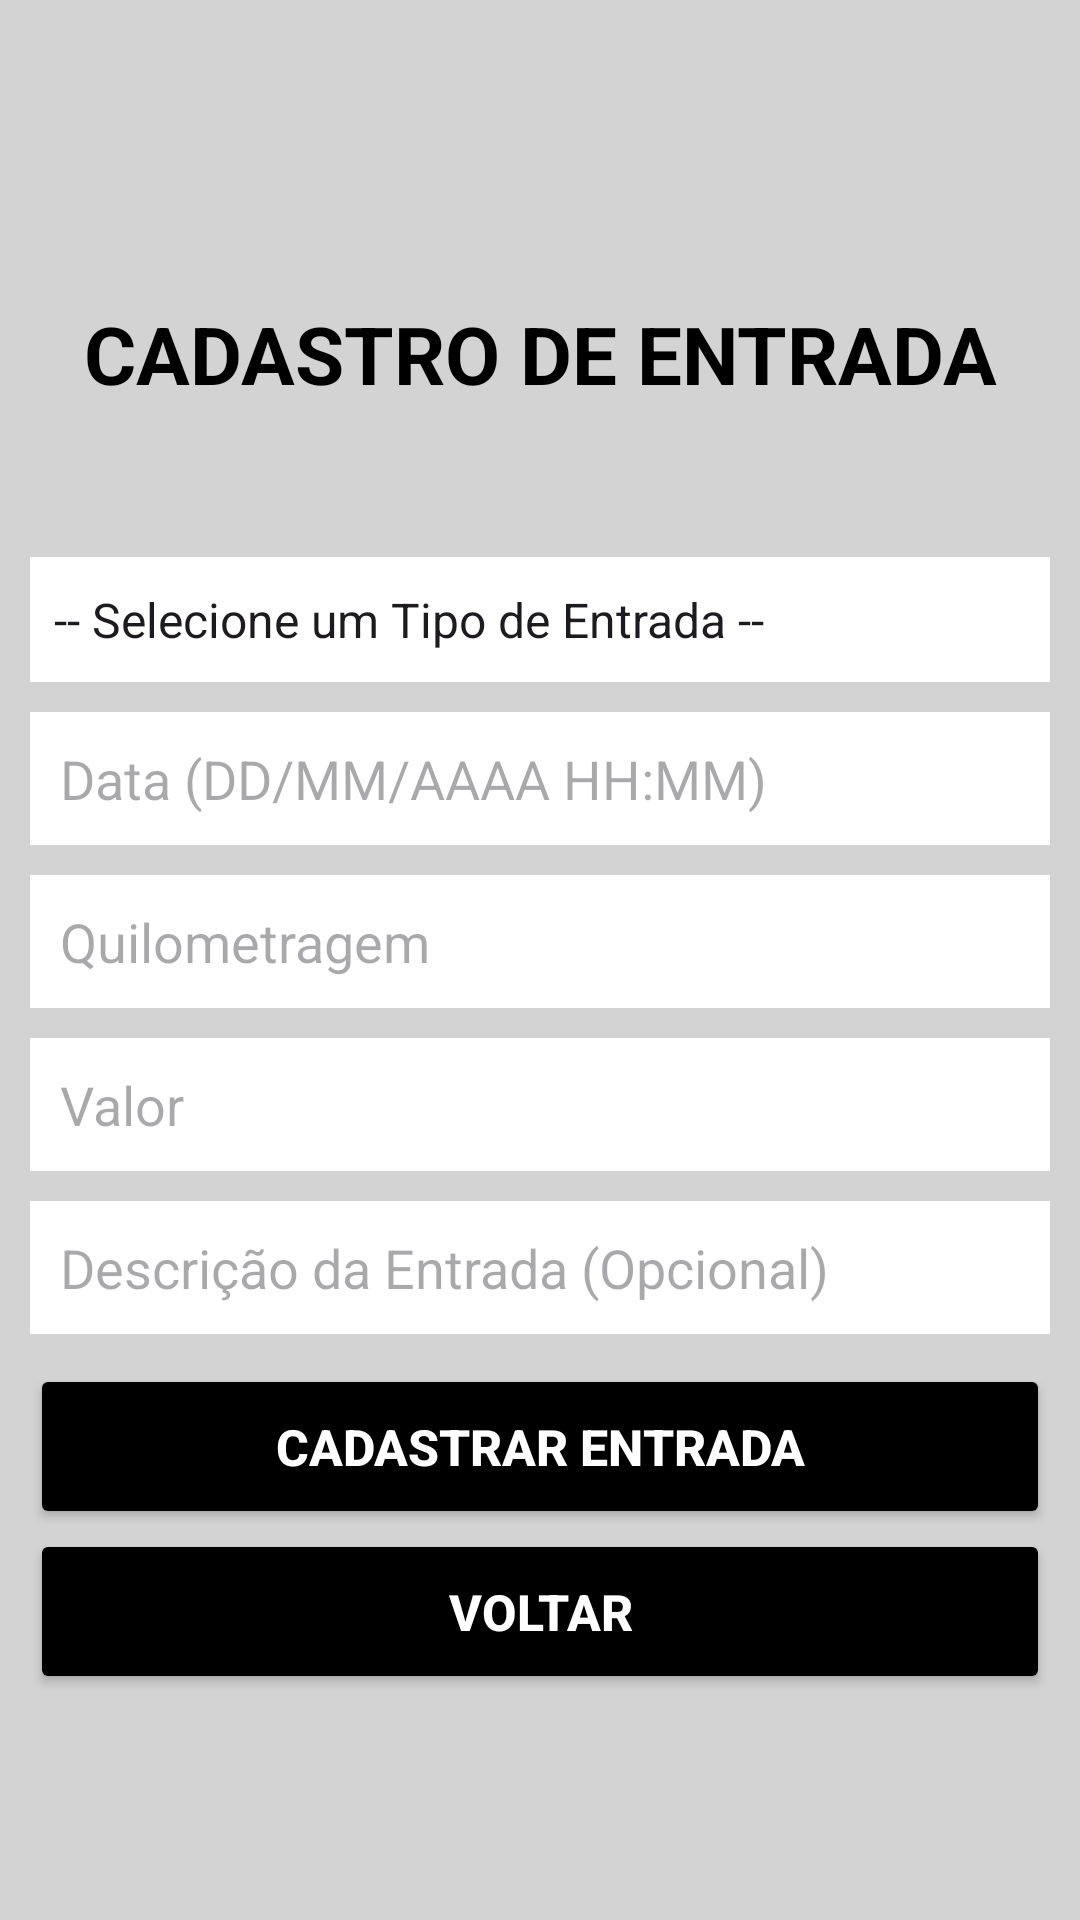

Android layout source for this screen:
<!-- AndroidManifest.xml: application theme Theme.AplicativoGerenciadorDeVeiculos -->
<!-- res/layout/fragment_cadastro_entrada.xml -->
<?xml version="1.0" encoding="utf-8"?>
<androidx.constraintlayout.widget.ConstraintLayout xmlns:android="http://schemas.android.com/apk/res/android"
    xmlns:tools="http://schemas.android.com/tools"
    android:layout_width="match_parent"
    android:layout_height="match_parent"
    xmlns:app="http://schemas.android.com/apk/res-auto"
    tools:context=".view.fragments.CadastroEntradaFragment"
    android:background="@color/light_gray"
    >

    <TextView
        android:layout_width="match_parent"
        android:layout_height="wrap_content"
        android:id="@+id/tvLabelTela"
        android:text="CADASTRO DE ENTRADA"
        android:textColor="@color/black"
        android:textAlignment="center"
        app:layout_constraintTop_toTopOf="parent"
        app:layout_constraintStart_toStartOf="parent"
        android:layout_marginTop="100dp"
        android:textSize="80px"
        android:textStyle="bold"/>

    <Spinner
        android:layout_width="match_parent"
        android:layout_height="wrap_content"
        android:id="@+id/spCadastroTipo"
        app:layout_constraintTop_toBottomOf="@+id/tvLabelTela"
        app:layout_constraintStart_toStartOf="parent"
        android:entries="@array/tipoEntradas"
        android:background="@color/white"
        android:paddingVertical="10dp"
        android:height="40dp"
        android:layout_marginTop="50dp"
        android:layout_marginHorizontal="10dp"
        android:textColor="@color/black"
        />

    <EditText
        android:layout_width="match_parent"
        android:layout_height="wrap_content"
        android:id="@+id/etCadastroData"
        app:layout_constraintTop_toBottomOf="@+id/spCadastroTipo"
        app:layout_constraintStart_toStartOf="parent"
        android:inputType="datetime"
        android:maxLines="1"
        android:background="@color/white"
        android:layout_margin="10dp"
        android:height="40dp"
        android:hint="Data (DD/MM/AAAA HH:MM)"
        android:padding="10dp"
        android:textColor="@color/black"
        />
    <EditText
        android:layout_width="match_parent"
        android:layout_height="wrap_content"
        android:id="@+id/etCadastroQuilometragem"
        app:layout_constraintTop_toBottomOf="@+id/etCadastroData"
        app:layout_constraintStart_toStartOf="parent"
        android:inputType="number"
        android:maxLines="1"
        android:background="@color/white"
        android:layout_margin="10dp"
        android:height="40dp"
        android:hint="Quilometragem"
        android:padding="10dp"
        android:textColor="@color/black"
        />
    <EditText
        android:layout_width="match_parent"
        android:layout_height="wrap_content"
        android:id="@+id/etCadastroValor"
        app:layout_constraintTop_toBottomOf="@+id/etCadastroQuilometragem"
        app:layout_constraintStart_toStartOf="parent"
        android:inputType="numberDecimal"
        android:maxLines="1"
        android:background="@color/white"
        android:layout_margin="10dp"
        android:height="40dp"
        android:hint="Valor"
        android:padding="10dp"
        android:textColor="@color/black"
        />
    <EditText
        android:layout_width="match_parent"
        android:layout_height="wrap_content"
        android:id="@+id/etCadastroDescricao"
        app:layout_constraintTop_toBottomOf="@+id/etCadastroValor"
        app:layout_constraintStart_toStartOf="parent"
        android:inputType="textLongMessage"
        android:background="@color/white"
        android:layout_margin="10dp"
        android:height="40dp"
        android:hint="Descrição da Entrada (Opcional)"
        android:padding="10dp"
        android:textColor="@color/black"
        />
    <Button
        android:layout_width="match_parent"
        android:layout_height="wrap_content"
        android:text="Cadastrar Entrada"
        android:id="@+id/bCadastrarEntrada"
        app:layout_constraintTop_toBottomOf="@+id/etCadastroDescricao"
        app:layout_constraintStart_toStartOf="parent"
        android:backgroundTint="@color/black"
        android:layout_margin="10dp"
        android:textStyle="bold"
        android:textSize="50px"
        android:height="55dp"
        android:textColor="@color/white"
        />
    <Button
        android:layout_width="match_parent"
        android:layout_height="wrap_content"
        android:text="Voltar"
        android:id="@+id/bVoltar"
        app:layout_constraintTop_toBottomOf="@+id/bCadastrarEntrada"
        app:layout_constraintStart_toStartOf="parent"
        app:layout_constraintEnd_toEndOf="parent"
        android:backgroundTint="@color/black"
        android:textColor="@color/white"
        android:layout_marginBottom="10dp"
        android:layout_marginHorizontal="10dp"
        android:textStyle="bold"
        android:textSize="50px"
        android:height="55dp"
        />
</androidx.constraintlayout.widget.ConstraintLayout>
<!-- resources referenced by this layout -->
<resources>
  <string-array name="tipoEntradas">
          <item>
              -- Selecione um Tipo de Entrada --
          </item>
          <item>
              Motoboy
          </item>
          <item>
              Motorista de Aplicativo
          </item>
          <item>
              Frete
          </item>
          <item>
              Aluguel do Veículo
          </item>
          <item>
              Outro
          </item>
      </string-array>
  <color name="black">#FF000000</color>
  <color name="light_gray">#D3D3D3</color>
  <color name="white">#FFFFFFFF</color>
  <style name="Theme.AplicativoGerenciadorDeVeiculos" parent="Base.Theme.AplicativoGerenciadorDeVeiculos" />
  <style name="Base.Theme.AplicativoGerenciadorDeVeiculos" parent="Theme.Material3.DayNight.NoActionBar">
          
          
      </style>
</resources>
